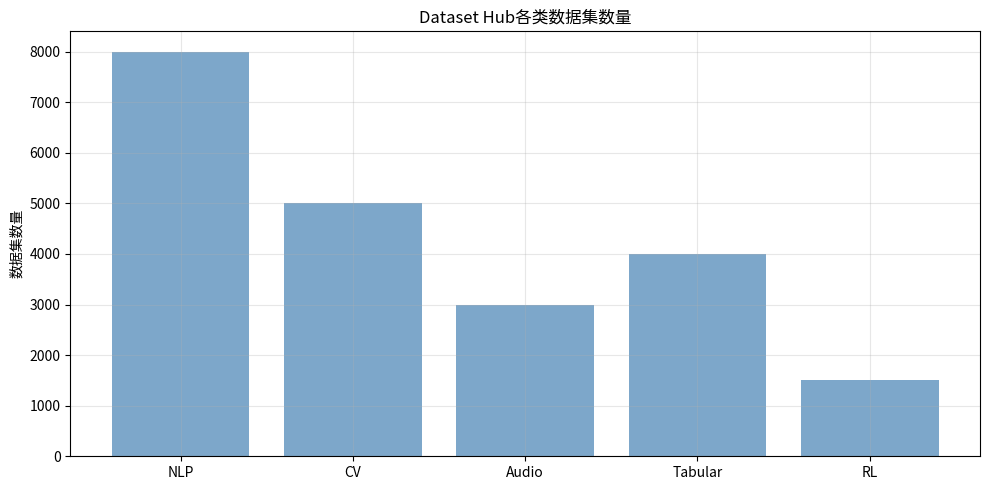

Reproduce this figure in Python. (Note: this script raises an exception after producing the figure.)
"""
Dataset Hub演示
数据集市场
"""

import numpy as np
import matplotlib.pyplot as plt

print("=" * 70)
print("Dataset Hub演示")
print("=" * 70)

# 1. Dataset Hub概念
print("\n1. Dataset Hub概念...")

print("""
Dataset Hub:
- 数据集共享平台
- 托管各种数据集
- 数据预处理
""")

# 2. 可视化
print("\n2. 可视化...")

fig, ax = plt.subplots(figsize=(10, 5))

categories = ['NLP', 'CV', 'Audio', 'Tabular', 'RL']
datasets_count = [8000, 5000, 3000, 4000, 1500]
ax.bar(categories, datasets_count, color='steelblue', alpha=0.7)
ax.set_ylabel('数据集数量')
ax.set_title('Dataset Hub各类数据集数量')
ax.grid(True, alpha=0.3)

plt.tight_layout()
plt.savefig('images/dataset_hub.png')
print("可视化已保存为 'images/dataset_hub.png'")

print("\n" + "=" * 70)
print("Dataset Hub总结")
print("=" * 70)
print("Dataset Hub是数据集共享平台。")
print("=" * 70)
